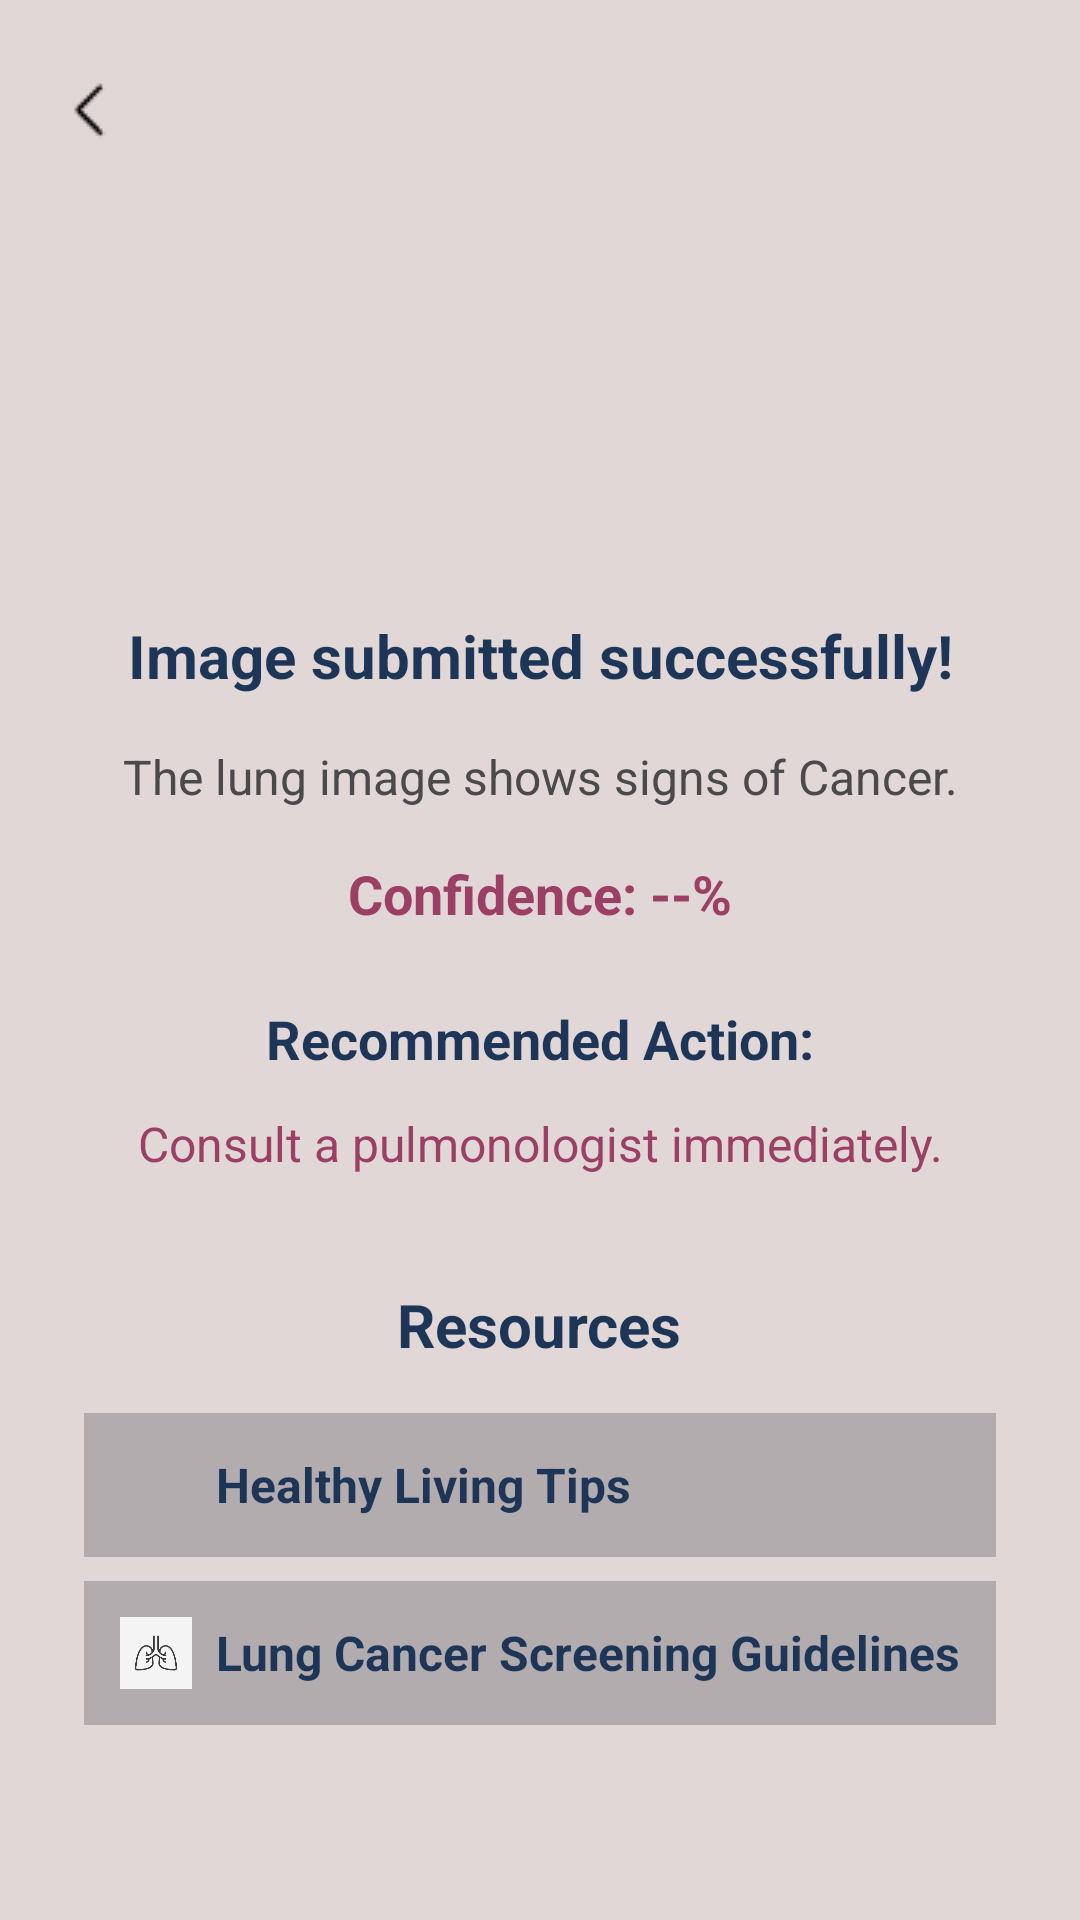

The Android layout XML behind this screen, and the referenced resources:
<!-- AndroidManifest.xml: application theme Theme.LungradarApp -->
<!-- res/layout/review_cancer.xml -->
<androidx.constraintlayout.widget.ConstraintLayout
    xmlns:android="http://schemas.android.com/apk/res/android"
    xmlns:app="http://schemas.android.com/apk/res-auto"
    android:layout_width="match_parent"
    android:layout_height="match_parent"
    android:padding="24dp"
    android:background="#E2D7D7">

    
    <ImageButton
        android:id="@+id/btn_back"
        android:layout_width="wrap_content"
        android:layout_height="wrap_content"
        android:src="@drawable/back"
        android:background="?attr/selectableItemBackgroundBorderless"
        android:contentDescription="@string/back"
        app:layout_constraintTop_toTopOf="parent"
        app:layout_constraintStart_toStartOf="parent" />

    
    <ImageView
        android:id="@+id/iv_stars"
        android:layout_width="100dp"
        android:layout_height="100dp"
        android:layout_marginTop="32dp"
        android:src="@drawable/cancer"
        app:layout_constraintTop_toBottomOf="@id/btn_back"
        app:layout_constraintStart_toStartOf="parent"
        app:layout_constraintEnd_toEndOf="parent" />

    
    <TextView
        android:id="@+id/tv_review_submitted"
        android:layout_width="0dp"
        android:layout_height="wrap_content"
        android:text="Image submitted successfully!"
        android:textSize="20sp"
        android:textStyle="bold"
        android:textColor="#1D3557"
        android:textAlignment="center"
        app:layout_constraintTop_toBottomOf="@id/iv_stars"
        app:layout_constraintStart_toStartOf="parent"
        app:layout_constraintEnd_toEndOf="parent"
        android:layout_marginTop="24dp" />

    
    <TextView
        android:id="@+id/tv_analysis"
        android:layout_width="0dp"
        android:layout_height="wrap_content"
        android:text="The lung image shows signs of Cancer."
        android:textColor="#4A4A4A"
        android:textSize="16sp"
        android:textAlignment="center"
        app:layout_constraintTop_toBottomOf="@id/tv_review_submitted"
        app:layout_constraintStart_toStartOf="parent"
        app:layout_constraintEnd_toEndOf="parent"
        android:layout_marginTop="16dp" />

    
    <TextView
        android:id="@+id/tv_confidence_score"
        android:layout_width="wrap_content"
        android:layout_height="wrap_content"
        android:text="Confidence: --%"
        android:textColor="#9B3F64"
        android:textSize="18sp"
        android:textStyle="bold"
        app:layout_constraintTop_toBottomOf="@id/tv_analysis"
        app:layout_constraintStart_toStartOf="parent"
        app:layout_constraintEnd_toEndOf="parent"
        android:layout_marginTop="16dp" />

    
    <TextView
        android:id="@+id/tv_actions"
        android:layout_width="wrap_content"
        android:layout_height="wrap_content"
        android:text="Recommended Action:"
        android:textColor="#1D3557"
        android:textSize="18sp"
        android:textStyle="bold"
        app:layout_constraintTop_toBottomOf="@id/tv_confidence_score"
        app:layout_constraintStart_toStartOf="parent"
        app:layout_constraintEnd_toEndOf="parent"
        android:layout_marginTop="24dp" />

    
    <TextView
        android:id="@+id/tv_additional_message"
        android:layout_width="wrap_content"
        android:layout_height="wrap_content"
        android:text="Consult a pulmonologist immediately."
        android:textColor="#9B3F64"
        android:textSize="16sp"
        android:textAlignment="center"
        app:layout_constraintTop_toBottomOf="@id/tv_actions"
        app:layout_constraintStart_toStartOf="parent"
        app:layout_constraintEnd_toEndOf="parent"
        android:layout_marginTop="12dp" />

    
    <LinearLayout
        android:id="@+id/ll_resources_container"
        android:layout_width="0dp"
        android:layout_height="wrap_content"
        android:orientation="vertical"
        android:layout_marginTop="32dp"
        android:padding="4dp"
        app:layout_constraintTop_toBottomOf="@id/tv_additional_message"
        app:layout_constraintStart_toStartOf="parent"
        app:layout_constraintEnd_toEndOf="parent">

        
        <TextView
            android:id="@+id/tv_resources_title"
            android:layout_width="wrap_content"
            android:layout_height="wrap_content"
            android:text="Resources"
            android:textSize="20sp"
            android:textStyle="bold"
            android:textColor="#1D3557"
            android:layout_marginBottom="16dp"
            android:layout_gravity="center_horizontal" />

        
        <LinearLayout
            android:id="@+id/ll_resource_healthy"
            android:layout_width="match_parent"
            android:layout_height="wrap_content"
            android:orientation="horizontal"
            android:gravity="center_vertical"
            android:padding="12dp"
            android:background="#B3ACAE"
            android:clickable="true"
            android:focusable="true"
            android:foreground="?attr/selectableItemBackground">

            <ImageView
                android:layout_width="24dp"
                android:layout_height="24dp"
                android:src="@drawable/health"
                android:layout_marginEnd="8dp"/>

            <TextView
                android:id="@+id/tv_resource_healthy"
                android:layout_width="0dp"
                android:layout_height="wrap_content"
                android:layout_weight="1"
                android:text="Healthy Living Tips"
                android:textColor="#1D3557"
                android:textStyle="bold"
                android:textSize="16sp"/>
        </LinearLayout>

        <Space android:layout_width="match_parent" android:layout_height="8dp"/>

        
        <LinearLayout
            android:id="@+id/ll_resource_screening"
            android:layout_width="match_parent"
            android:layout_height="wrap_content"
            android:orientation="horizontal"
            android:gravity="center_vertical"
            android:padding="12dp"
            android:background="#B3ACAE"
            android:clickable="true"
            android:focusable="true"
            android:foreground="?attr/selectableItemBackground">

            <ImageView
                android:layout_width="24dp"
                android:layout_height="24dp"
                android:src="@drawable/screening"
                android:layout_marginEnd="8dp"/>

            <TextView
                android:id="@+id/tv_resource_screening"
                android:layout_width="0dp"
                android:layout_height="wrap_content"
                android:layout_weight="1"
                android:text="Lung Cancer Screening Guidelines"
                android:textColor="#1D3557"
                android:textStyle="bold"
                android:textSize="16sp"/>
        </LinearLayout>

    </LinearLayout>

</androidx.constraintlayout.widget.ConstraintLayout>
<!-- resources referenced by this layout -->
<resources>
  <!-- drawable back: png bitmap (drawable, 195 bytes) -->
  <!-- drawable screening: png bitmap (drawable, 3404 bytes) -->
  <string name="back">Back</string>
  <style name="Theme.LungradarApp" parent="Theme.MaterialComponents.DayNight.NoActionBar">
          
          <item name="android:windowBackground">@android:color/white</item>
          <item name="android:windowFullscreen">true</item> 
          <item name="android:windowNoTitle">true</item>
      </style>
</resources>
